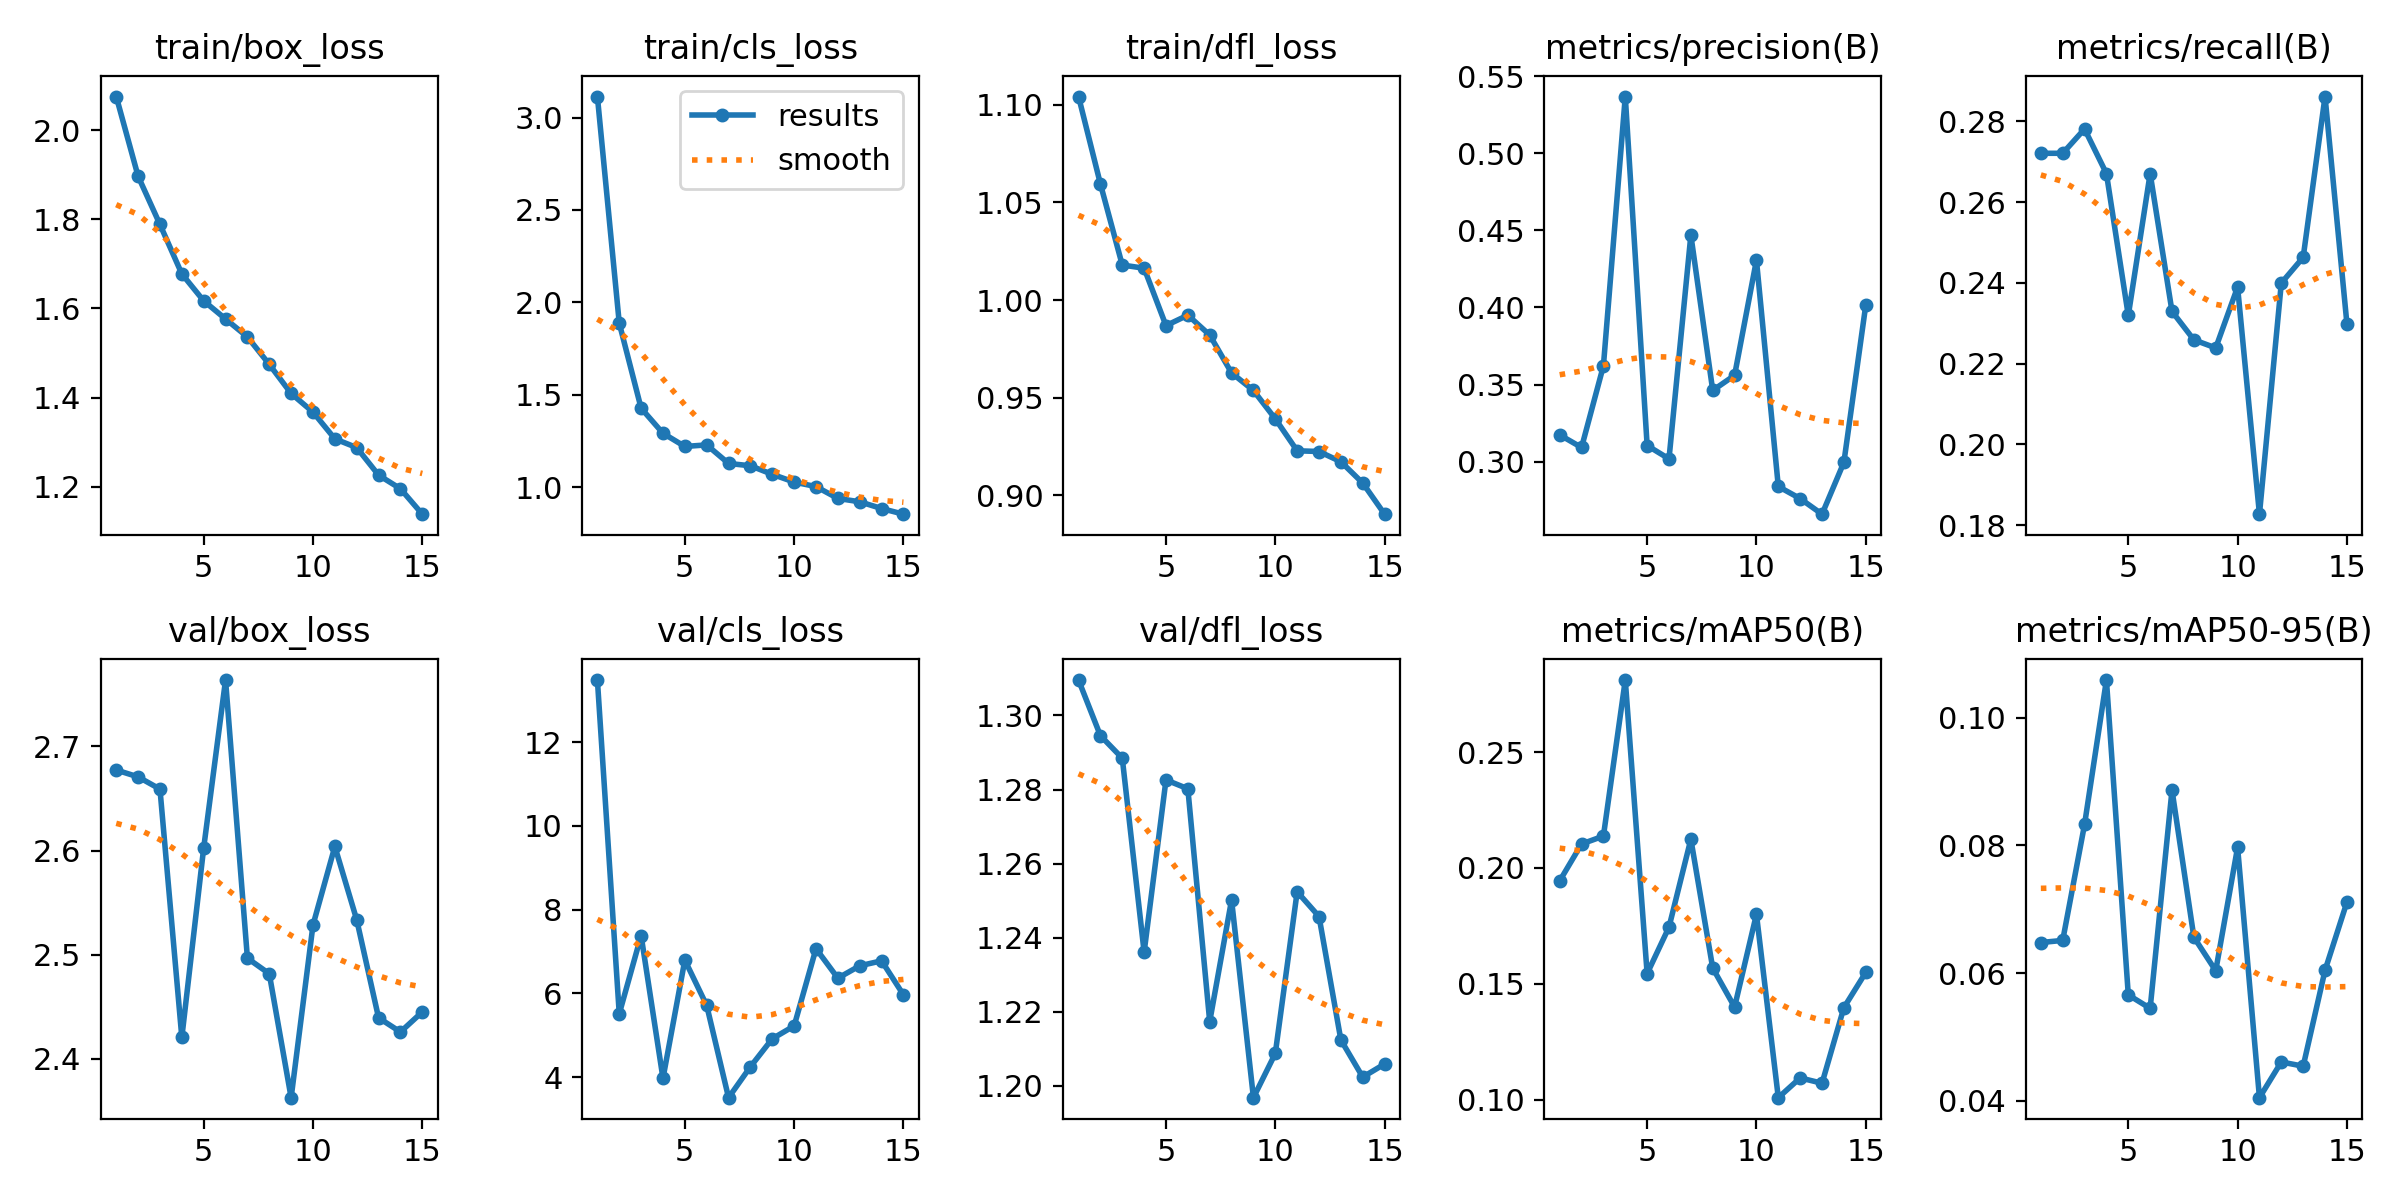

Source data for this figure (header and first rows):
epoch, time, train/box_loss, train/cls_loss, train/dfl_loss, metrics/precision(B), metrics/recall(B), metrics/mAP50(B), metrics/mAP50-95(B), val/box_loss, val/cls_loss, val/dfl_loss, lr/pg0, lr/pg1, lr/pg2
1, 81.88, 2.075, 3.113, 1.104, 0.3174, 0.2721, 0.1944, 0.06478, 2.677, 13.48, 1.31, 0.0006651, 0.0006651, 0.0006651
2, 161.6, 1.897, 1.888, 1.059, 0.3092, 0.2721, 0.2103, 0.06511, 2.671, 5.513, 1.295, 0.001244, 0.001244, 0.001244
3, 240.7, 1.788, 1.428, 1.018, 0.3622, 0.2781, 0.2137, 0.08328, 2.659, 7.38, 1.288, 0.001735, 0.001735, 0.001735
4, 319.9, 1.677, 1.293, 1.016, 0.5367, 0.2671, 0.281, 0.1059, 2.42, 3.972, 1.236, 0.001604, 0.001604, 0.001604
5, 399, 1.617, 1.222, 0.9869, 0.3105, 0.2319, 0.1545, 0.05658, 2.603, 6.795, 1.283, 0.001472, 0.001472, 0.001472
6, 484.4, 1.576, 1.23, 0.9923, 0.3019, 0.2671, 0.1745, 0.05447, 2.764, 5.712, 1.28, 0.00134, 0.00134, 0.00134
7, 563.5, 1.536, 1.13, 0.9821, 0.4469, 0.2329, 0.2124, 0.08866, 2.497, 3.51, 1.217, 0.001208, 0.001208, 0.001208
8, 642.7, 1.474, 1.117, 0.9627, 0.3462, 0.2259, 0.1568, 0.06562, 2.482, 4.248, 1.25, 0.001076, 0.001076, 0.001076
9, 721.6, 1.409, 1.071, 0.9537, 0.356, 0.2239, 0.14, 0.06036, 2.362, 4.917, 1.197, 0.000944, 0.000944, 0.000944
10, 800.7, 1.367, 1.029, 0.9392, 0.4306, 0.239, 0.18, 0.07969, 2.528, 5.223, 1.209, 0.000812, 0.000812, 0.000812
11, 880.4, 1.307, 1.005, 0.9228, 0.2839, 0.1827, 0.1009, 0.04048, 2.604, 7.068, 1.252, 0.00068, 0.00068, 0.00068
12, 959.6, 1.288, 0.9405, 0.9225, 0.2761, 0.24, 0.1095, 0.04607, 2.533, 6.363, 1.246, 0.000548, 0.000548, 0.000548
13, 1039, 1.226, 0.9224, 0.9172, 0.266, 0.2463, 0.1072, 0.04541, 2.439, 6.659, 1.212, 0.000416, 0.000416, 0.000416
14, 1118, 1.195, 0.886, 0.9063, 0.2996, 0.2861, 0.1398, 0.06043, 2.426, 6.777, 1.202, 0.000284, 0.000284, 0.000284
15, 1198, 1.138, 0.8555, 0.8904, 0.4014, 0.2299, 0.1549, 0.07109, 2.445, 5.965, 1.206, 0.000152, 0.000152, 0.000152
